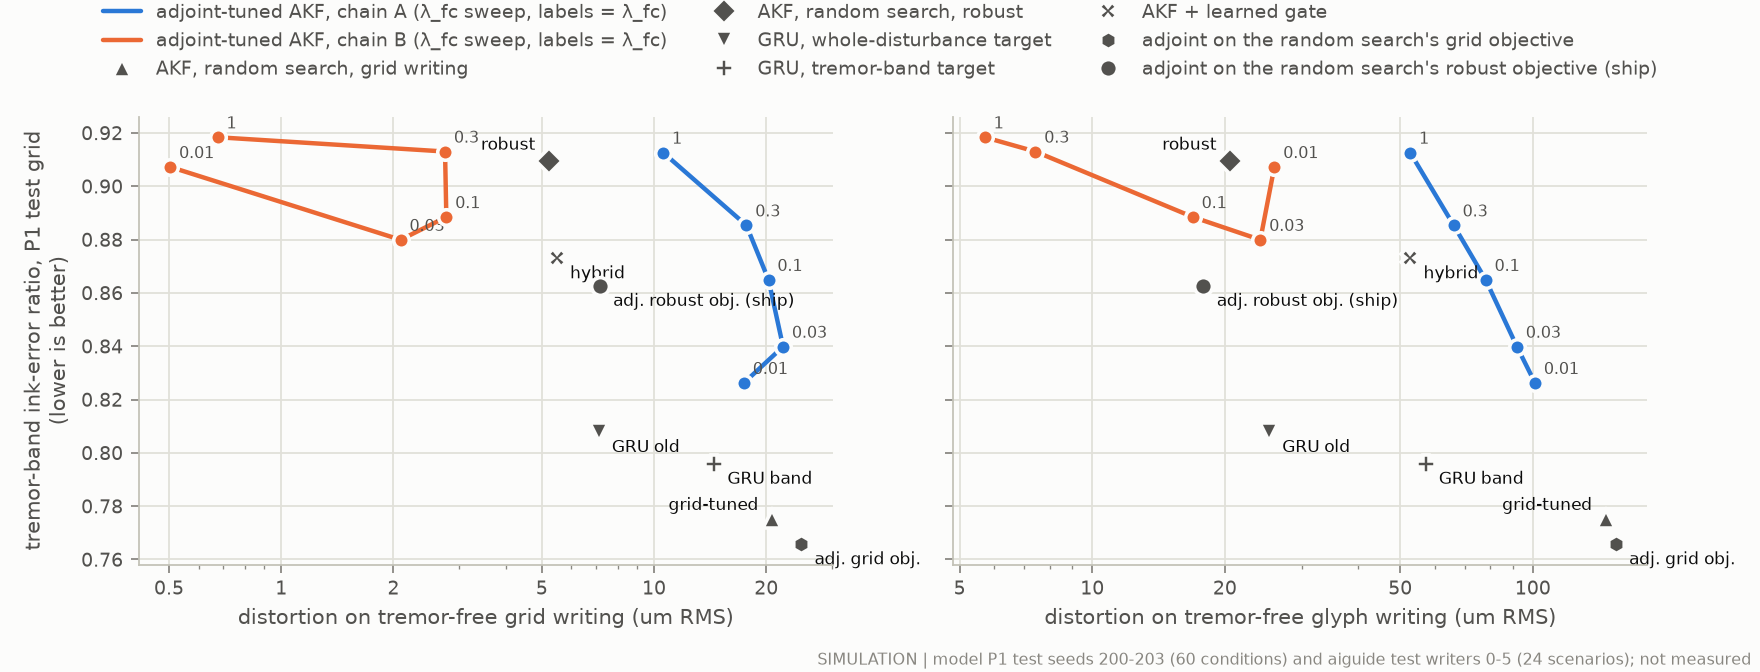

Source data for this figure (header and first rows):
series, lambda_fc, band_ratio_test_grid, distortion_grid_um, distortion_glyph_um
chain A, 0.01, 0.8263, 17.42, 101.1
chain A, 0.03, 0.8398, 22.18, 92.02
chain A, 0.1, 0.8649, 20.28, 78.17
chain A, 0.3, 0.8853, 17.69, 66.13
chain A, 1.0, 0.9126, 10.58, 52.67
chain B, 0.01, 0.9072, 0.5038, 25.9
chain B, 0.03, 0.8799, 2.091, 24.07
chain B, 0.1, 0.8885, 2.773, 16.91
chain B, 0.3, 0.913, 2.751, 7.429
chain B, 1.0, 0.9184, 0.6749, 5.703
AKF, random search, grid writing, , 0.7752, 20.7, 146.2
AKF, random search, robust, , 0.9095, 5.225, 20.57
GRU, whole-disturbance target, , 0.8078, 7.099, 25.18
GRU, tremor-band target, , 0.7959, 14.49, 57.08
AKF + learned gate, , 0.873, 5.483, 52.68
adjoint on the random search's grid obje…, , 0.7657, 24.82, 154.3
adjoint on the random search's robust ob…, , 0.8626, 7.155, 17.89
